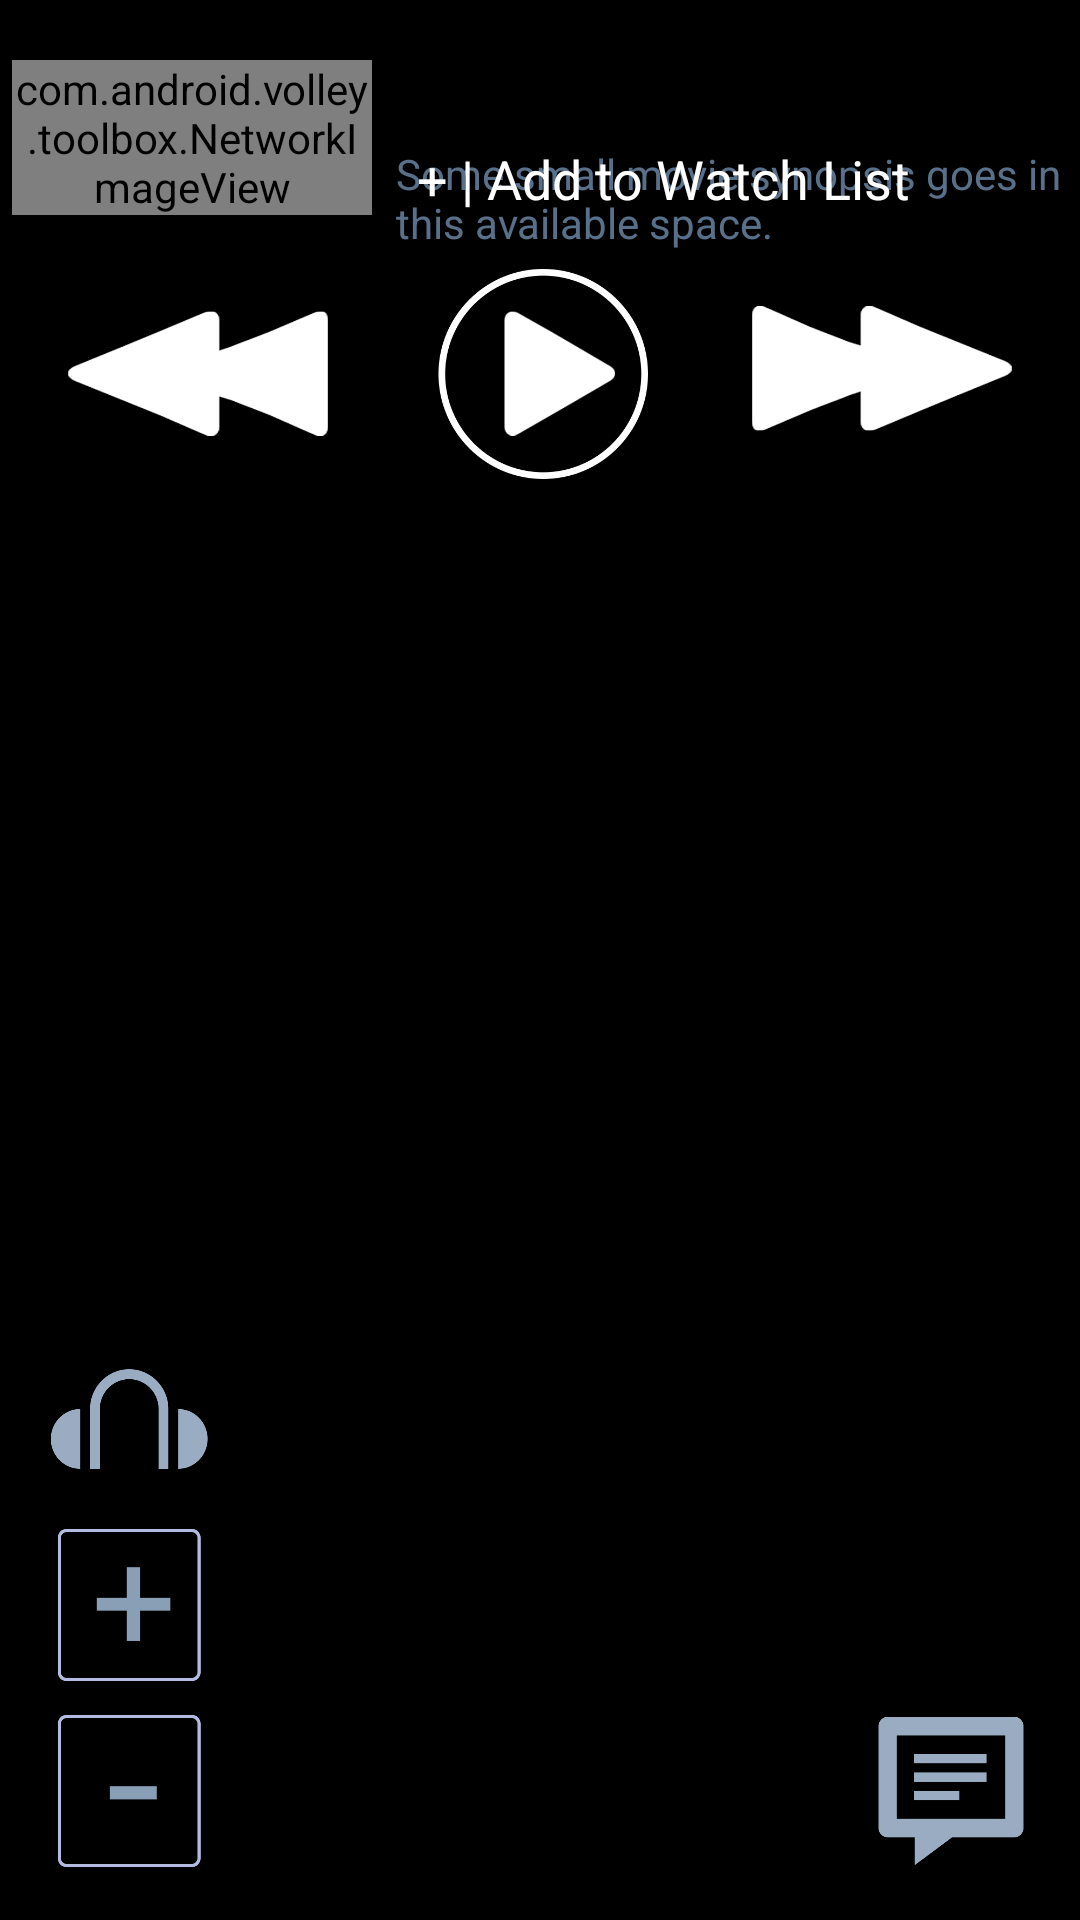

Write the Android layout XML for this screen, with the resource values it uses.
<!-- AndroidManifest.xml: application theme AppTheme -->
<!-- res/layout/view_movie_detail.xml -->
<?xml version="1.0" encoding="utf-8"?>
<RelativeLayout xmlns:android="http://schemas.android.com/apk/res/android"
    android:layout_width="match_parent"
    android:layout_height="match_parent"
    android:paddingTop="16dp">

    <com.android.volley.toolbox.NetworkImageView
        android:layout_width="120dp"
        android:layout_height="wrap_content"
        android:layout_alignParentTop="true"
        android:layout_alignParentLeft = "true"
        android:layout_marginLeft="4dp"
        android:layout_marginTop="4dp"
        android:id="@+id/movie_image"
        android:src="@drawable/earphones"
        android:transitionName="poster"
        android:scaleType="fitXY"
        android:adjustViewBounds="true"/>

    <TextView
        android:layout_width="wrap_content"
        android:layout_height="wrap_content"
        android:id="@+id/movie_title"
        android:layout_alignParentTop="true"
        android:layout_toRightOf="@id/movie_image"
        android:layout_marginLeft="8dp"
        android:textSize="24dp"
        android:textColor="@color/white"/>

    <TextView
        android:layout_width="wrap_content"
        android:layout_height="wrap_content"
        android:id="@+id/synopsis"
        android:layout_toRightOf="@id/movie_image"
        android:layout_below="@id/movie_title"
        android:layout_marginLeft="8dp"
        android:textSize="14dp"
        android:textColor="@color/feintBlue"
        android:text="Some small movie synopsis goes in this available space."/>

    <TextView
        android:layout_width="wrap_content"
        android:layout_height="wrap_content"
        android:id="@+id/my_list_button"
        android:clickable="true"
        android:background="@drawable/clear_button"
        android:layout_alignBottom="@id/movie_image"
        android:layout_marginTop="15dp"
        android:layout_marginLeft="15dp"
        android:layout_toRightOf="@id/movie_image"
        android:text="+ | Add to Watch List"
        android:textSize="18dp"
        android:textColor="@color/white"/>


    <RelativeLayout
        android:layout_width="wrap_content"
        android:layout_height="wrap_content"
        android:id="@+id/controller"
        android:layout_below="@id/movie_image"
        android:layout_alignParentBottom="true"
        android:layout_alignParentLeft="true"
        android:layout_alignParentRight="true"
        android:paddingLeft="16dp"
        android:paddingTop="16dp"
        android:paddingRight="16dp"
        android:paddingBottom="16dp">

        <ImageView
            android:layout_width="72dp"
            android:layout_height="72dp"
            android:id="@+id/play_pause_button"
            android:clickable="true"
            android:src="@drawable/play_button"
            android:layout_centerHorizontal="true"
            android:layout_alignParentTop="true" />

        <ImageView
            android:layout_width="wrap_content"
            android:layout_height="72dp"
            android:id="@+id/rewind_button"
            android:clickable="true"
            android:src="@drawable/rewind"
            android:layout_toLeftOf="@id/play_pause_button"
            android:scaleType="fitXY"
            android:adjustViewBounds="true"
            android:layout_alignParentTop="true"
            android:layout_marginRight="24dp"/>

        <ImageView
            android:layout_width="wrap_content"
            android:layout_height="72dp"
            android:id="@+id/fast_forward_button"
            android:clickable="true"
            android:src="@drawable/fastforward"
            android:scaleType="fitXY"
            android:adjustViewBounds="true"
            android:layout_toRightOf="@id/play_pause_button"
            android:layout_alignParentTop="true"
            android:layout_marginLeft="24dp"/>

        <ImageView
            android:layout_width="54dp"
            android:layout_height="54dp"
            android:id="@+id/volume_down_button"
            android:clickable="true"
            android:src="@drawable/minus_button"
            android:scaleType="fitXY"
            android:adjustViewBounds="true"
            android:layout_alignParentLeft="true"
            android:layout_alignParentBottom="true"/>

        <ImageView
            android:layout_width="54dp"
            android:layout_height="54dp"
            android:id="@+id/volume_up_button"
            android:clickable="true"
            android:src="@drawable/plus_button"
            android:scaleType="fitXY"
            android:adjustViewBounds="true"
            android:layout_alignParentLeft="true"
            android:layout_above="@id/volume_down_button"
            android:layout_marginBottom="8dp"/>

        <ImageView
            android:layout_width="54dp"
            android:layout_height="54dp"
            android:id="@+id/volume_indicator"
            android:src="@drawable/earphones"
            android:scaleType="fitXY"
            android:adjustViewBounds="true"
            android:layout_alignParentLeft="true"
            android:layout_above="@id/volume_up_button"
            android:layout_marginBottom="8dp"/>

        <ImageView
            android:layout_width="54dp"
            android:layout_height="54dp"
            android:id="@+id/subtitles_button"
            android:clickable="true"
            android:src="@drawable/closed_captioning"
            android:scaleType="fitXY"
            android:adjustViewBounds="true"
            android:layout_alignParentRight="true"
            android:layout_alignParentBottom="true"/>



    </RelativeLayout>



</RelativeLayout>
<!-- resources referenced by this layout -->
<resources>
  <color name="feintBlue">#9992bbe4</color>
  <color name="white">#ffffff</color>
  <!-- drawable clear_button (drawable) -->
  <?xml version="1.0" encoding="utf-8"?>
  <selector xmlns:android="http://schemas.android.com/apk/res/android">
      <item android:state_focused="false" android:state_selected="false" android:state_pressed="false" android:drawable="@drawable/clear_button_unfocused" />
      <item android:state_focused="false" android:state_selected="true" android:state_pressed="false" android:drawable="@drawable/clear_button_unfocused" />
      
      <item android:state_focused="true" android:state_selected="false" android:state_pressed="false" android:drawable="@drawable/clear_button_focused" />
      <item android:state_focused="true" android:state_selected="true" android:state_pressed="false" android:drawable="@drawable/clear_button_focused" />
      
      <item android:state_pressed="true" android:drawable="@drawable/clear_button_pressed" />
  </selector>
  <!-- drawable closed_captioning: png bitmap (drawable-xxhdpi, 3484 bytes) -->
  <!-- drawable earphones: png bitmap (drawable-xxhdpi, 6839 bytes) -->
  <!-- drawable fastforward: png bitmap (drawable-xxhdpi, 7263 bytes) -->
  <!-- drawable minus_button: png bitmap (drawable-xxhdpi, 12841 bytes) -->
  <!-- drawable play_button: png bitmap (drawable-xxhdpi, 29192 bytes) -->
  <!-- drawable plus_button: png bitmap (drawable-xxhdpi, 13132 bytes) -->
  <!-- drawable rewind: png bitmap (drawable-xxhdpi, 7914 bytes) -->
  <style name="AppTheme" parent="Theme.Design.Light.NoActionBar">
          
          <item name="android:windowContentTransitions">true</item>
          <item name="colorPrimary">@color/darkBlue</item>
          <item name="colorPrimaryDark">@color/colorPrimaryDark</item>
          <item name="colorAccent">@color/red</item>
          <item name="android:windowBackground">@color/black</item>
          <item name="android:toolbarStyle">@style/AppTheme.ToolBar</item>
          <item name="android:textColorSecondary">@color/white</item>
      </style>
  <!-- drawable clear_button_unfocused (drawable) -->
  <?xml version="1.0" encoding="utf-8"?>
  <shape xmlns:android="http://schemas.android.com/apk/res/android">
      <stroke android:width="1dp" android:color="@color/white" />
      <corners android:radius="7dp" />
      <padding android:bottom="5dp" />
      <padding android:left="5dp" />
      <padding android:top="5dp" />
      <padding android:right="5dp" />
  </shape>
  <!-- drawable clear_button_pressed (drawable) -->
  <?xml version="1.0" encoding="utf-8"?>
  <shape xmlns:android="http://schemas.android.com/apk/res/android">
      <stroke android:width="2dp" android:color="@color/white" />
      <corners android:radius="7dp" />
      <padding android:bottom="5dp" />
      <padding android:left="5dp" />
      <padding android:top="5dp" />
      <padding android:right="5dp" />
  </shape>
  <color name="darkBlue">#123b64</color>
  <color name="colorPrimaryDark">#303F9F</color>
  <color name="red">#ff0000</color>
  <color name="black">#000000</color>
  <style name="AppTheme.ToolBar" parent="@android:style/Widget.Material.Toolbar">
          <item name="android:titleTextAppearance">@style/AppTheme.ToolBar.Text</item>
  
      </style>
  <style name="AppTheme.ToolBar.Text" parent="@android:style/TextAppearance">
          <item name="android:textAppearance">?android:attr/textAppearanceMedium</item>
          <item name="android:textColor">@color/white</item>
      </style>
</resources>
